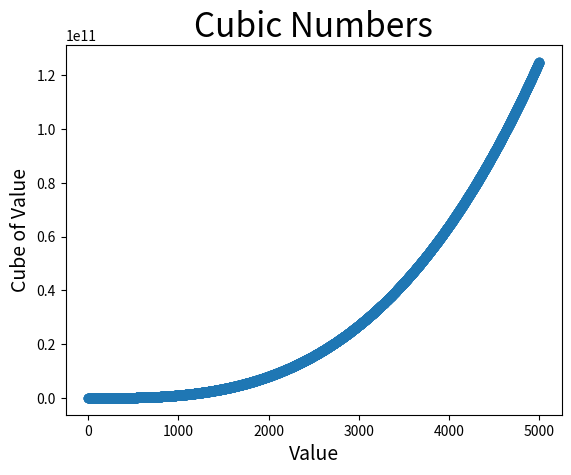

The script that saved this image: (Note: this script raises an exception after producing the figure.)
# Exercise 15.1
# Cubes: A number raised to the third power is a cube. Plot the first five
# cubic numbers, and then the first 5000 cubic numbers
import matplotlib.pyplot as plt


#x_values = list(range(1,6))
x_values = list(range(1,5001))
y_values = [x**3 for x in x_values]

plt.scatter(x_values, y_values)
plt.title("Cubic Numbers", fontsize=24)
plt.xlabel("Value", fontsize=14)
plt.ylabel("Cube of Value", fontsize=14)
#plt.tick_params(axis='both', which='major', labelsize=14)

# Use this to maximized window
figManager = plt.get_current_fig_manager()
figManager.window.showMaximized()

plt.show()